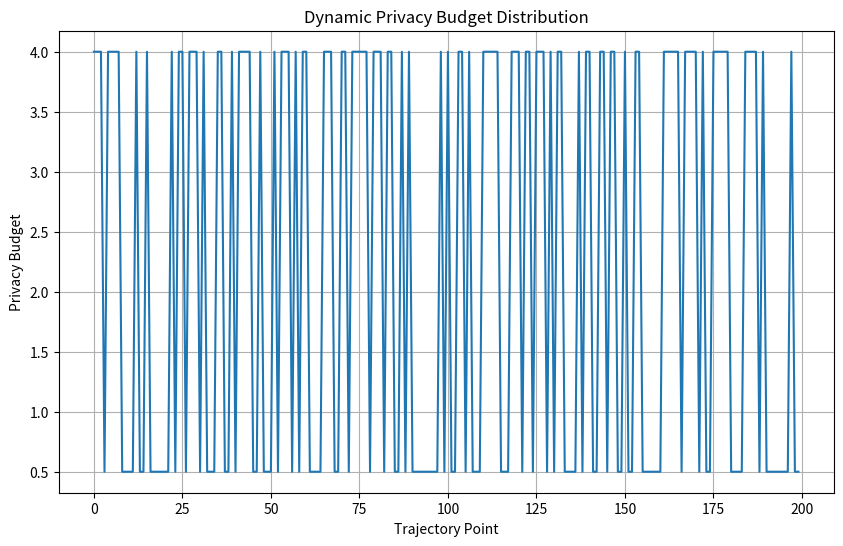

Write Python code to recreate this figure. (Note: this script raises an exception after producing the figure.)
#Figure 2 动态ε分布图

import numpy as np
import matplotlib.pyplot as plt

epsilon_max = 5

sensitivity = np.random.choice(
    [0.2,0.9],
    200
)

epsilon = epsilon_max * (
    1 - sensitivity
)

plt.figure(figsize=(10,6))

plt.plot(
    epsilon
)

plt.xlabel(
    "Trajectory Point"
)

plt.ylabel(
    "Privacy Budget"
)

plt.title(
    "Dynamic Privacy Budget Distribution"
)

plt.grid()

plt.savefig(
    "../figures/epsilon_distribution.png",
    dpi=300
)

plt.show()
